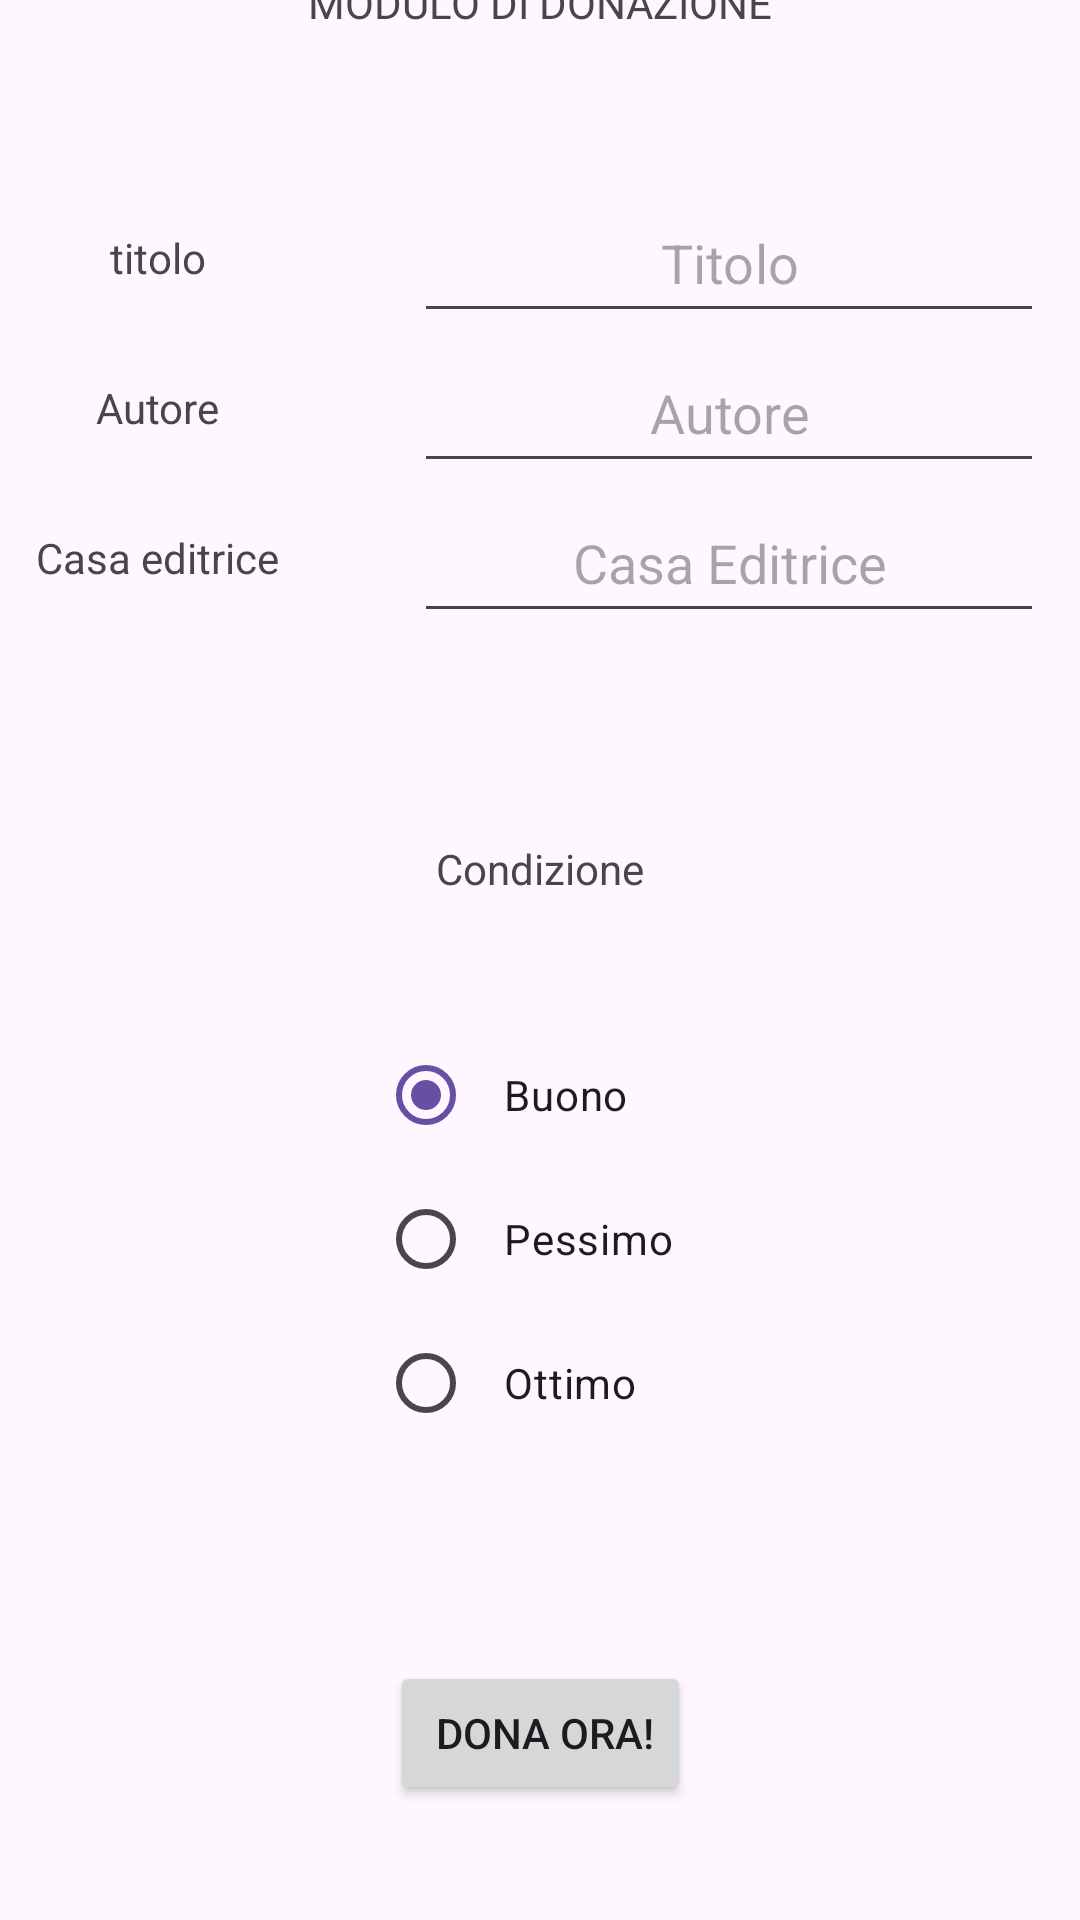

Here is an Android app screen rendered from its layout file. Give the layout XML and the strings, colors and styles it references.
<!-- AndroidManifest.xml: application theme Theme.Progetto -->
<!-- res/layout/f_donazione.xml -->
<?xml version="1.0" encoding="utf-8"?>
<FrameLayout xmlns:android="http://schemas.android.com/apk/res/android"
    xmlns:app="http://schemas.android.com/apk/res-auto"
    xmlns:tools="http://schemas.android.com/tools"
    android:id="@+id/FrameLayoutDonazione"
    android:layout_width="match_parent"
    android:layout_height="match_parent"
    tools:context=".FragmentDonazione">

    <androidx.constraintlayout.widget.ConstraintLayout
        android:layout_width="match_parent"
        android:layout_height="match_parent">

        <TextView
            android:id="@+id/textView31"
            android:layout_width="wrap_content"
            android:layout_height="wrap_content"
            android:layout_marginTop="69dp"
            android:layout_marginBottom="21dp"
            android:text="Condizione"
            app:layout_constraintBottom_toTopOf="@+id/radioGroup2"
            app:layout_constraintEnd_toEndOf="parent"
            app:layout_constraintHorizontal_bias="0.5"
            app:layout_constraintStart_toStartOf="parent"
            app:layout_constraintTop_toBottomOf="@+id/linearLayout21" />

        <Button
            android:id="@+id/buttonDona"
            android:layout_width="wrap_content"
            android:layout_height="wrap_content"
            android:layout_marginTop="117dp"
            android:layout_marginBottom="87dp"
            android:text=" DONA ORA!"
            app:layout_constraintBottom_toBottomOf="parent"
            app:layout_constraintEnd_toEndOf="parent"
            app:layout_constraintHorizontal_bias="0.5"
            app:layout_constraintStart_toStartOf="parent"
            app:layout_constraintTop_toBottomOf="@+id/radioGroup2" />

        <TextView
            android:id="@+id/textView11"
            android:layout_width="wrap_content"
            android:layout_height="wrap_content"
            android:layout_marginTop="102dp"
            android:layout_marginBottom="52dp"
            android:text="MODULO DI DONAZIONE"
            app:layout_constraintBottom_toTopOf="@+id/linearLayout21"
            app:layout_constraintEnd_toEndOf="parent"
            app:layout_constraintHorizontal_bias="0.5"
            app:layout_constraintStart_toStartOf="parent"
            app:layout_constraintTop_toTopOf="parent" />

        <LinearLayout
            android:id="@+id/linearLayout21"
            android:layout_width="wrap_content"
            android:layout_height="wrap_content"
            android:layout_marginTop="51dp"
            android:orientation="horizontal"
            app:layout_constraintEnd_toEndOf="parent"
            app:layout_constraintHorizontal_bias="0.5"
            app:layout_constraintStart_toStartOf="parent"
            app:layout_constraintTop_toBottomOf="@+id/textView11">

            <LinearLayout
                android:layout_width="wrap_content"
                android:layout_height="wrap_content"
                android:layout_marginRight="45dp"
                android:orientation="vertical">

                <TextView
                    android:id="@+id/textView28"
                    android:layout_width="wrap_content"
                    android:layout_height="50dp"
                    android:layout_gravity="center"
                    android:gravity="center"
                    android:text="titolo" />

                <TextView
                    android:id="@+id/textView29"
                    android:layout_width="wrap_content"
                    android:layout_height="50dp"
                    android:layout_gravity="center"
                    android:gravity="center"
                    android:text="Autore" />

                <TextView
                    android:id="@+id/textView30"
                    android:layout_width="wrap_content"
                    android:layout_height="50dp"
                    android:layout_gravity="center"
                    android:gravity="center"
                    android:text="Casa editrice" />
            </LinearLayout>

            <LinearLayout
                android:layout_width="wrap_content"
                android:layout_height="wrap_content"
                android:orientation="vertical">

                <EditText
                    android:id="@+id/editTextTitolo"
                    android:layout_width="wrap_content"
                    android:layout_height="50dp"
                    android:ems="10"
                    android:gravity="center"
                    android:hint="Titolo"
                    android:inputType="text" />

                <EditText
                    android:id="@+id/editTextAutore"
                    android:layout_width="wrap_content"
                    android:layout_height="50dp"
                    android:ems="10"
                    android:gravity="center"
                    android:hint="Autore"
                    android:inputType="text" />

                <EditText
                    android:id="@+id/editTextCasaEditrice"
                    android:layout_width="wrap_content"
                    android:layout_height="50dp"
                    android:ems="10"
                    android:gravity="center"
                    android:hint="Casa Editrice"
                    android:inputType="text" />
            </LinearLayout>

        </LinearLayout>

        <RadioGroup
            android:id="@+id/radioGroup2"
            android:layout_width="wrap_content"
            android:layout_height="wrap_content"
            android:layout_marginTop="21dp"
            android:layout_marginBottom="155dp"
            android:checkedButton="@+id/radioButtonBuono"
            app:layout_constraintBottom_toBottomOf="parent"
            app:layout_constraintEnd_toEndOf="parent"
            app:layout_constraintHorizontal_bias="0.5"
            app:layout_constraintStart_toStartOf="parent"
            app:layout_constraintTop_toBottomOf="@+id/textView31">

            <RadioButton
                android:id="@+id/radioButtonBuono"
                android:layout_width="match_parent"
                android:layout_height="wrap_content"
                android:padding="10dp"
                android:text="Buono" />

            <RadioButton
                android:id="@+id/radioButtonPessimo"
                android:layout_width="match_parent"
                android:layout_height="wrap_content"
                android:padding="10dp"
                android:text="Pessimo" />

            <RadioButton
                android:id="@+id/radioButtonOttimo"
                android:layout_width="match_parent"
                android:layout_height="wrap_content"
                android:padding="10dp"
                android:text="Ottimo" />

        </RadioGroup>

    </androidx.constraintlayout.widget.ConstraintLayout>
</FrameLayout>
<!-- resources referenced by this layout -->
<resources>
  <style name="Theme.Progetto" parent="Base.Theme.Progetto" />
  <style name="Base.Theme.Progetto" parent="Theme.Material3.DayNight.NoActionBar">
          
          
      </style>
</resources>
